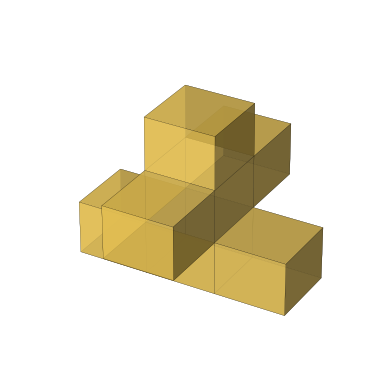
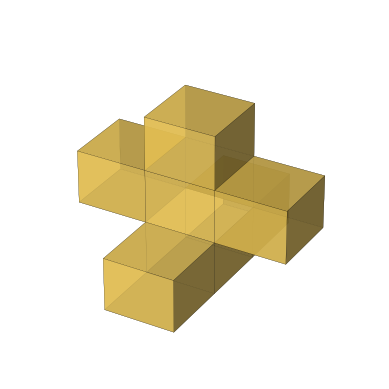
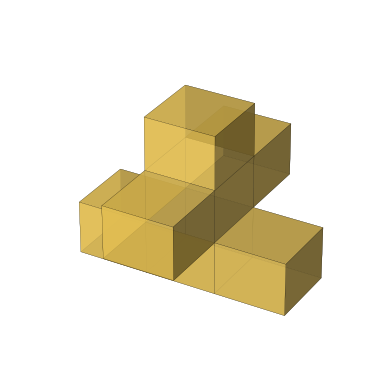
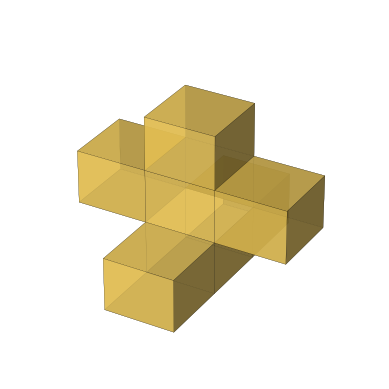

Here is the Python script that generated these plots, in order:
import math

import numpy as np
from matplotlib import pyplot as plt


def all_rotations(polycube):
    """
    Calculates all rotations of a polycube.

    Adapted from https://stackoverflow.com/questions/33190042/how-to-calculate-all-24-rotations-of-3d-array.
    This function computes all 24 rotations around each of the axis x,y,z. It uses numpy operations to do this, to avoid unecessary copies.
    The function returns a generator, to avoid computing all rotations if they are not needed.

    Parameters:
    polycube (np.array): 3D Numpy byte array where 1 values indicate polycube positions

    Returns:
    generator(np.array): Yields new rotations of this cube about all axes

    """

    def single_axis_rotation(polycube, axes):
        """Yield four rotations of the given 3d array in the plane spanned by the given axes.
        For example, a rotation in axes (0,1) is a rotation around axis 2"""
        for i in range(4):
            yield np.rot90(polycube, i, axes)

    # 4 rotations about axis 0
    yield from single_axis_rotation(polycube, (1, 2))

    # rotate 180 about axis 1, 4 rotations about axis 0
    yield from single_axis_rotation(np.rot90(polycube, 2, axes=(0, 2)), (1, 2))

    # rotate 90 or 270 about axis 1, 8 rotations about axis 2
    yield from single_axis_rotation(np.rot90(polycube, axes=(0, 2)), (0, 1))
    yield from single_axis_rotation(np.rot90(polycube, -1, axes=(0, 2)), (0, 1))

    # rotate about axis 2, 8 rotations about axis 1
    yield from single_axis_rotation(np.rot90(polycube, axes=(0, 1)), (0, 2))
    yield from single_axis_rotation(np.rot90(polycube, -1, axes=(0, 1)), (0, 2))

testcube = np.array(
    [
     [[1, 1],
      [1, 0]],
     [[0, 0],
      [1, 0]],
     [[0, 0],
      [1, 0]]
     ])
testcube2 = np.array(
    [
     [[1, 1],
      [0, 1]],
     [[0, 0],
      [0, 1]],
     [[0, 0],
      [0, 1]]
     ])
testcube3 = np.array([[[0,1,0], [1,1,1],[1,0,1]]])
testcube4 = np.array([[[0,0,1], [1,1,1],[1,1,0]]])
testcube5 = np.array([[[0,0,0], [1,0,0],[0,0,0]], [[0,1,0], [1,1,1],[1,0,1]],[[0,0,0], [0,0,1],[0,0,0]]])
testcube6 = np.array([[[0,0,0], [1,0,0],[0,0,0]], [[0,0,1], [1,1,1],[1,1,0]],[[0,0,0], [0,0,1],[0,0,0]]])

order_cube = np.array([[[1, 2],
                        [3, 4]],
                       [[5, 6],
                        [7, 8]]])

corner_cube = np.ones((2, 2, 2))
corner_cube[0,0,0] = 0

sevenprob1 = np.array([[[0,1],
  [0,1],
  [0,1]],
 [[0,0],
  [1,1],
  [0,0]],
 [[0,0],
  [1,1],
  [0,0]]])

sevenprob2 = np.array([[[0,1],
  [0,1],
  [0,0]],
 [[0,0],
  [1,1],
  [1,0]],
 [[0,1],
  [0,1],
  [0,0]]])

zcube1 = np.array([[[0, 1, 1],
                    [1, 1, 0]]])
zcube2 = np.array([[[0, 1],
                    [1, 1],
                    [1, 0]]])

corner_t = np.array([[[1, 1],
                      [1, 0]],
                     [[1, 0],
                      [0, 0]]])
corner_t2 = np.rot90(corner_t, 2, (1, 2))

sevenpain = np.array([[[0, 0, 0],
                       [1, 1, 1],
                       [0, 0, 0]],
                      [[0, 1, 0],
                       [0, 1, 0],
                       [0, 1, 0]],
                      [[0, 0, 0],
                       [0, 1, 0],
                       [0, 0, 0]]])
def find_centroid(polycube, n):
    centroid = []
    for axis in ((1, 2), (2, 0), (1, 0)):
        s = np.sum(polycube, axis=axis)
        m = 0.0
        for i in range(len(s)):
            m += (i + 0.5) * s[i]
        centroid.append(m / n)
    return centroid

def find_second_moment(polycube, centroid, threshold):
    moments = []
    for axis in ((1, 2), (2, 0), (1, 0)):
        axis_index = len(moments)
        slice_index = int(centroid[axis_index] // 1)
        slice_amt = centroid[axis_index] % 1
        s = np.sum(polycube, axis=axis)
        m = 0.0
        for i in range(len(s)):
            if i != slice_index or slice_amt < threshold or (1-slice_amt) < threshold:
                m += (i + 0.5 - centroid[axis_index]) ** 2 * s[i]
            else:
                m += (0.5 * slice_amt) ** 2 * (s[i] * slice_amt)
                m += (0.5 * (1 - slice_amt)) ** 2 * (s[i] * (1 - slice_amt))
        moments.append(int(round(m, 10)*10**10))
    return moments

def generate_distance_cube(n):
    cube = np.empty((n, n, n), dtype=int)
    for x in range(n):
        for y in range(n):
            for z in range(n):
                cube[x, y, z] = (x**2+y**2+z**2)**2  # distance is already squared
    return cube  # returns r^2 for each distance

def calc_all_corners(distcube, polycube):
    corners = np.empty((2, 2, 2), dtype=int)
    def insert_corner(x, y, z, cube):
        corners[x, y, z] = np.sum(distcube[:cube.shape[0], :cube.shape[1], :cube.shape[2]]*cube)
    insert_corner(0, 0, 0, polycube)
    insert_corner(1, 0, 0, np.rot90(polycube, -1, (0, 1)))
    insert_corner(0, 1, 0, np.rot90(polycube, 1, (0, 1)))
    insert_corner(1, 1, 0, np.rot90(polycube, 2, (0, 1)))
    insert_corner(0, 1, 1, np.rot90(polycube, 2, (0, 1)))
    insert_corner(0, 0, 1, np.rot90(np.rot90(polycube, 2, (1, 2)), 1, (0, 1)))
    insert_corner(1, 0, 1, np.rot90(np.rot90(polycube, 2, (1, 2)), 2, (0, 1)))
    insert_corner(1, 1, 1, np.rot90(np.rot90(polycube, 2, (1, 2)), 3, (0, 1)))
    return corners

def calc_all_corners_old(distcube, polycube):
    corners = np.empty((2, 2, 2), dtype=int)
    flipped = np.rot90(polycube, 2, (0, 2))
    for i in range(4):
        cube = np.rot90(polycube, i, (0, 1))
        flipcube = np.rot90(flipped, i-1, (0, 1))
        corners[(i+i//2) % 2, i//2, 0] = np.sum(distcube[:cube.shape[0], :cube.shape[1], :cube.shape[2]]*cube)
        corners[(i+i//2) % 2, i//2, 1] = np.sum(distcube[:flipcube.shape[0], :flipcube.shape[1], :flipcube.shape[2]]*flipcube)
    return corners

def orient_polycube(polycube):
    #render_shape(polycube)
    n = np.sum(polycube)
    scalecube = np.array([[[1, 10],[10, 1000]],[[10, 1000],[1000, 10000]]])
    distcube = generate_distance_cube(n)
    corners = calc_all_corners(distcube, polycube)
    #print(corners)
    sums = []
    moments = []
    cubes = list(all_rotations(polycube))
    all_orientations = [0]*24#list(all_rotations(corners))
    for i in range(24):
        #sums.append(np.sum(all_orientations[i] * scalecube))
        all_orientations[i] = calc_all_corners(distcube, cubes[i])
        moments.append(find_second_moment(cubes[i], find_centroid(cubes[i], n), 10 ** -5))
    moments = np.array(moments)

    pass_moment_check = np.where((moments[:, 0] == moments.min()) & (moments[:, 2] == moments.max()))[0]
    all_orientations = np.array(all_orientations)
    #return cubes[pass_moment_check[np.argmin(all_orientations[pass_moment_check, 0, 0, 0])]] # Temp line disabling code below
    corner_weight = all_orientations[pass_moment_check, 0, 0, 0]
    #print(np.argmin(all_orientations[pass_moment_check, 0, 0, 0]))
    low_corner_indexes = np.where(corner_weight==corner_weight.min())[0]
    #print(len(low_corner_indexes))
    if len(low_corner_indexes) == 1:
        return cubes[pass_moment_check[low_corner_indexes[0]]]
    low_corner_orientations = all_orientations[pass_moment_check][low_corner_indexes, :, :, :]
    all_neighbors = np.stack((low_corner_orientations[:, 1,0,0], low_corner_orientations[:, 0,1,0], low_corner_orientations[:, 0,0,1]), axis=1)
    low_corner_low_neighbors_indexes = np.where(np.sum(all_neighbors, axis=1)==np.sum(all_neighbors, axis=1).min())[0]
    trimmed_neighbors = all_neighbors[low_corner_low_neighbors_indexes]
    trimmed_orientations = low_corner_orientations[low_corner_low_neighbors_indexes]
    for index in low_corner_indexes:
        render_shape(cubes[pass_moment_check[index]])
    print(all_neighbors)
    if len(low_corner_low_neighbors_indexes) == 1:
        return cubes[pass_moment_check[low_corner_indexes[low_corner_low_neighbors_indexes[0]]]]
    # X min, Y max
    for index in range(len(low_corner_low_neighbors_indexes)):
        if trimmed_orientations[index, 1, 0, 0] == min(trimmed_neighbors[index]) and trimmed_orientations[
            index, 0, 1, 0] == max(trimmed_neighbors[index]):
            return cubes[pass_moment_check[low_corner_indexes[low_corner_low_neighbors_indexes[index]]]]
    # X min, Z max
    for index in range(len(low_corner_low_neighbors_indexes)):
        if trimmed_orientations[index, 1, 0, 0] == min(trimmed_neighbors[index]) and trimmed_orientations[
            index, 0, 0, 1] == max(trimmed_neighbors[index]):
            return cubes[pass_moment_check[low_corner_indexes[low_corner_low_neighbors_indexes[index]]]]
    # Y min, X max
    for index in range(len(low_corner_low_neighbors_indexes)):
        if trimmed_orientations[index, 0, 1, 0] == min(trimmed_neighbors[index]) and trimmed_orientations[
            index, 1, 0, 0] == max(trimmed_neighbors[index]):
            return cubes[pass_moment_check[low_corner_indexes[low_corner_low_neighbors_indexes[index]]]]
    # Y min, Z max
    for index in range(len(low_corner_low_neighbors_indexes)):
        if trimmed_orientations[index, 0, 1, 0] == min(trimmed_neighbors[index]) and trimmed_orientations[
            index, 0, 0, 1] == max(trimmed_neighbors[index]):
            return cubes[pass_moment_check[low_corner_indexes[low_corner_low_neighbors_indexes[index]]]]
    # Z min, X max
    for index in range(len(low_corner_low_neighbors_indexes)):
        if trimmed_orientations[index, 0, 0, 1] == min(trimmed_neighbors[index]) and trimmed_orientations[
            index, 1, 0, 0] == max(trimmed_neighbors[index]):
            return cubes[pass_moment_check[low_corner_indexes[low_corner_low_neighbors_indexes[index]]]]
    # Z min, Y max
    for index in range(len(low_corner_low_neighbors_indexes)):
        if trimmed_orientations[index, 0, 0, 1] == min(trimmed_neighbors[index]) and trimmed_orientations[
            index, 0, 1, 0] == max(trimmed_neighbors[index]):
            return cubes[pass_moment_check[low_corner_indexes[low_corner_low_neighbors_indexes[index]]]]
        #render_shape(cubes[pass_moment_check[low_corner_indexes[index]]])
        #
        #matches = np.where((low_corner_orientations[:,1,0,0]==min(neighbors)) & (low_corner_orientations[:,0,1,0]==max(neighbors)))[0]
        #if len(matches) > 0:
        #    print(low_corner_orientations[index])
        #    return cubes[pass_moment_check[low_corner_indexes[index]]]
    print('DIDNT MATCH!')
    return cubes[pass_moment_check[np.argmin(all_orientations[pass_moment_check, 0, 0, 0])]]
    #for index in pass_moment_check:
    #    corner_sums = np.empty((2, 2, 2), dtype=int)
    #    for x in range(2):
    #        for y in range(2):
    #            for z in range(2):
    #                corner_sums[x, y, z] = all_orientations[index][x, y, z] + all_orientations[index][(x+1)%2, y, z]+ all_orientations[index][x, (y+1)%2, z]+ all_orientations[index][x, y, (z+1)%2]
    #    #print(corner_sums)
    #    render_shape(cubes[index])
    #    print(all_orientations[index][0,0,0])
        #print(np.sum(all_orientations[index], axis=(0, 1)))
        #print(np.sum(all_orientations[index], axis=(1, 2)))
        #print(np.sum(all_orientations[index], axis=(0, 2)))
        #print('\n')
    #return cubes[pass_moment_check[0][2]]
    #render_shape(cubes[pass_moment_check[0][2]])
    #for index in pass_moment_check[0]:
    #    render_shape(cubes[index])
    #return cubes[0]
    #sums = np.array(sums)
    #min_index = np.where(sums == sums.min())[0]
    #print(sums[min_index])


    #for index in min_index:

    #    render_shape(cubes[index])
    #moments = np.array(moments)
    #print(min_index)
    #print(moments)

    #indexes_to_keep = (np.where((moments[:, 0] == moments.min())))[0]
    #print(len(indexes_to_keep))
    #if len(indexes_to_keep) == 1:
    #    return cubes[min_index[indexes_to_keep[0]]]
    #min_index = min_index[indexes_to_keep]
    #moments = moments[indexes_to_keep]

    #indexes_to_keep = (np.where((moments[:, 2] == moments.max())))[0]

    #sums = []
    #for index in indexes_to_keep:
#
    #    corners3 = (calc_all_corners(distcube, cubes[min_index[index]]))
    #    sums.append(np.sum(corners3 * scalecube))
   # return cubes[min_index[indexes_to_keep[np.argmin(sums)]]]
def render_shape(polycube):
    colors = np.empty(polycube.shape, dtype=object)
    colors[:] = '#FFD65DC0'

    ax = plt.figure().add_subplot(projection='3d')
    ax.voxels(polycube, facecolors=colors, edgecolor='k', linewidth=0.1)

    ax.set_xlim([0, max(polycube.shape)])
    ax.set_ylim([0, max(polycube.shape)])
    ax.set_zlim([0, max(polycube.shape)])
    plt.axis("off")
    plt.show()

#print('zcube1')
#for rotation in all_rotations(sixpain):
#    oriented = orient_polycube(rotation)
#    if not np.array_equal(oriented, sixpain):
#        #print(oriented)
#        render_shape(oriented)
(orient_polycube(sevenpain))
#render_shape(orient_polycube(corner_t2))
#print('zcube2')
#render_shape(orient_polycube(zcube2))
#orient_polycube(sevenprob2)

